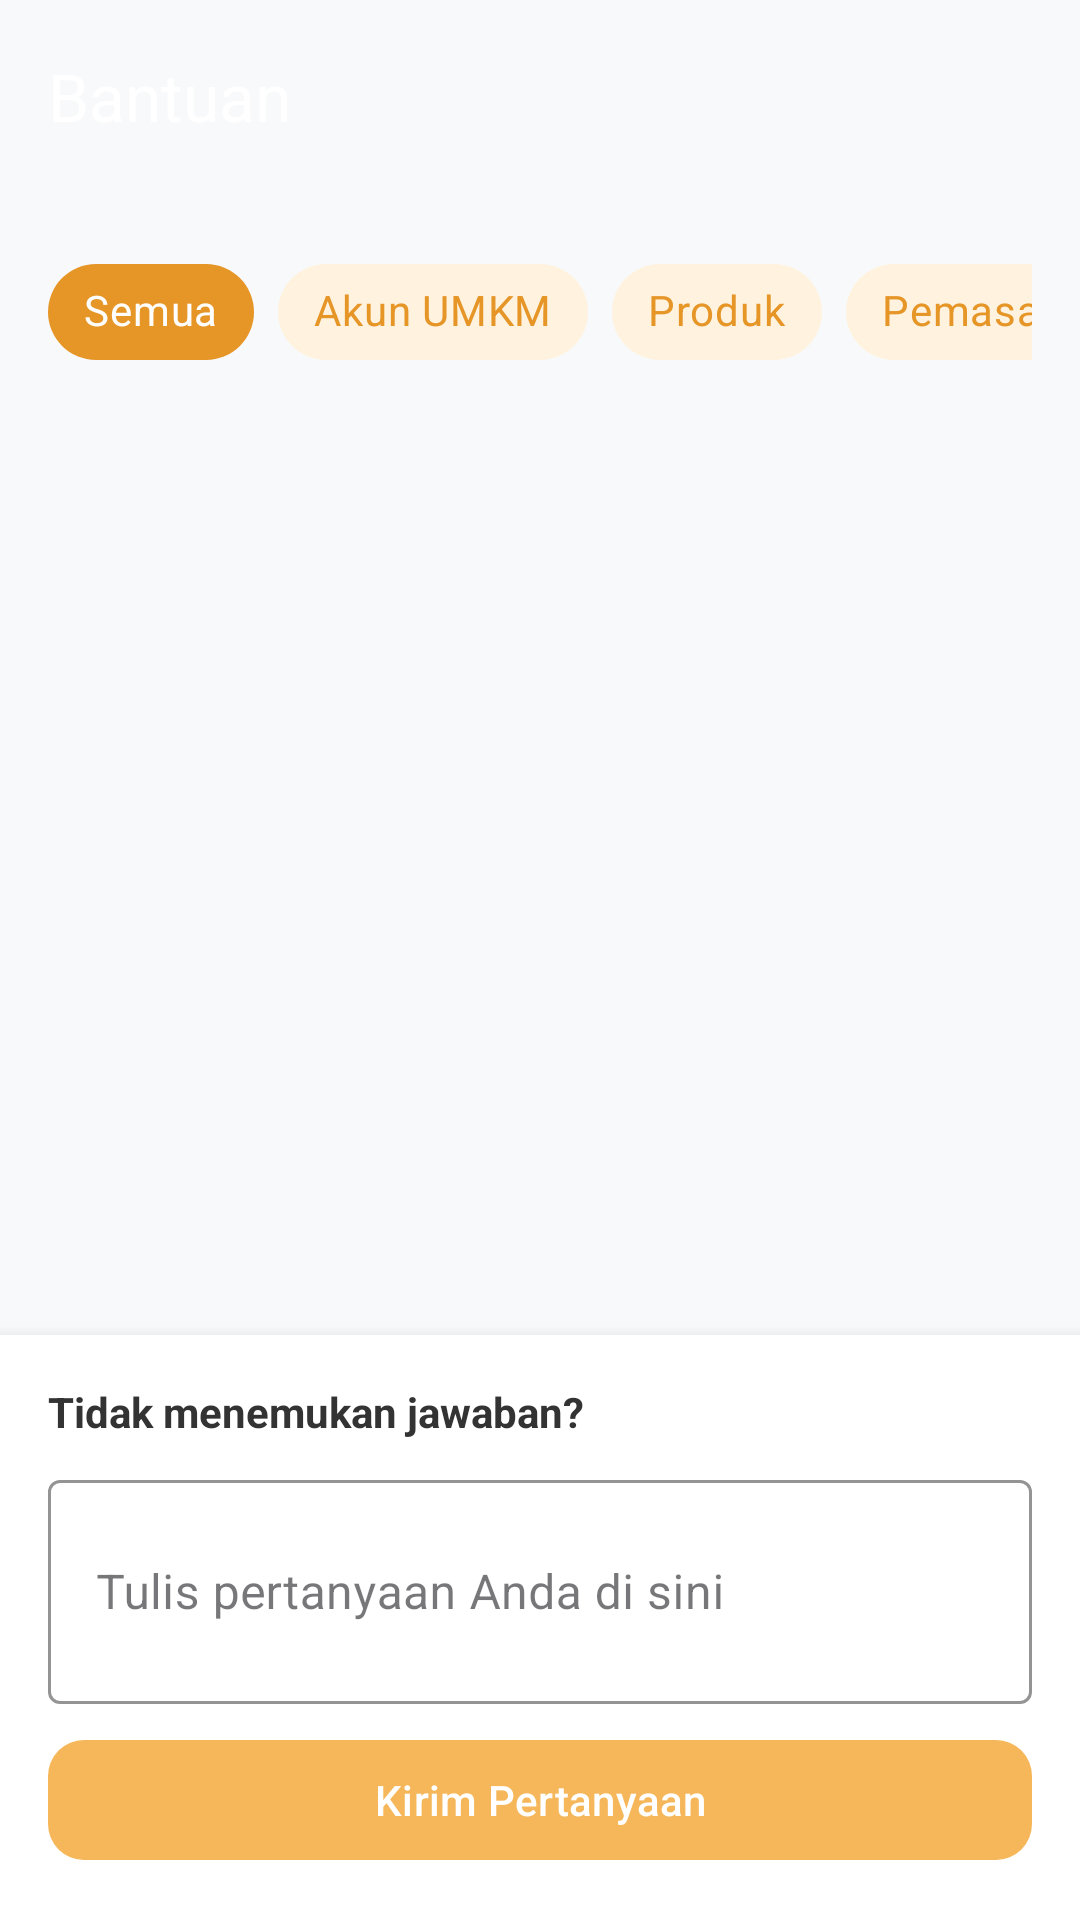

Produce the Android XML layout that renders to this screen, including the resource entries it uses.
<!-- AndroidManifest.xml: application theme Theme.Rafifatom -->
<!-- res/layout/activity_bantuan.xml -->
<?xml version="1.0" encoding="utf-8"?>
<androidx.constraintlayout.widget.ConstraintLayout xmlns:android="http://schemas.android.com/apk/res/android"
    xmlns:app="http://schemas.android.com/apk/res-auto"
    xmlns:tools="http://schemas.android.com/tools"
    android:layout_width="match_parent"
    android:layout_height="match_parent"
    android:background="#F8F9FA"
    tools:context=".BantuanActivity">

    <androidx.appcompat.widget.Toolbar
        android:id="@+id/toolbarBantuan"
        android:layout_width="match_parent"
        android:layout_height="?attr/actionBarSize"
        android:background="@drawable/bg_header_gradient"
        app:title="Bantuan"
        app:titleTextColor="@android:color/white"
        app:layout_constraintTop_toTopOf="parent" />

    
    <HorizontalScrollView
        android:id="@+id/scrollChips"
        android:layout_width="match_parent"
        android:layout_height="wrap_content"
        android:layout_marginTop="16dp"
        android:paddingHorizontal="16dp"
        android:scrollbars="none"
        app:layout_constraintTop_toBottomOf="@+id/toolbarBantuan">

        <com.google.android.material.chip.ChipGroup
            android:id="@+id/chipGroupFilter"
            android:layout_width="wrap_content"
            android:layout_height="wrap_content"
            app:singleSelection="true">

            <com.google.android.material.chip.Chip
                style="@style/Widget.MaterialComponents.Chip.Choice"
                android:layout_width="wrap_content"
                android:layout_height="wrap_content"
                android:checked="true"
                android:text="Semua"
                app:chipBackgroundColor="@color/chip_bg_color"
                android:textColor="@color/chip_text_color"
                app:chipStrokeWidth="0dp" />

            <com.google.android.material.chip.Chip
                style="@style/Widget.MaterialComponents.Chip.Choice"
                android:layout_width="wrap_content"
                android:layout_height="wrap_content"
                android:text="Akun UMKM"
                app:chipBackgroundColor="@color/chip_bg_color"
                android:textColor="@color/chip_text_color"
                app:chipStrokeWidth="0dp" />

            <com.google.android.material.chip.Chip
                style="@style/Widget.MaterialComponents.Chip.Choice"
                android:layout_width="wrap_content"
                android:layout_height="wrap_content"
                android:text="Produk"
                app:chipBackgroundColor="@color/chip_bg_color"
                android:textColor="@color/chip_text_color"
                app:chipStrokeWidth="0dp" />

            <com.google.android.material.chip.Chip
                style="@style/Widget.MaterialComponents.Chip.Choice"
                android:layout_width="wrap_content"
                android:layout_height="wrap_content"
                android:text="Pemasaran"
                app:chipBackgroundColor="@color/chip_bg_color"
                android:textColor="@color/chip_text_color"
                app:chipStrokeWidth="0dp" />
        </com.google.android.material.chip.ChipGroup>
    </HorizontalScrollView>

    
    <ListView
        android:id="@+id/listViewBantuan"
        android:layout_width="match_parent"
        android:layout_height="0dp"
        android:layout_marginHorizontal="16dp"
        android:layout_marginTop="8dp"
        android:layout_marginBottom="8dp"
        android:divider="@android:color/transparent"
        android:dividerHeight="8dp"
        app:layout_constraintBottom_toTopOf="@+id/layoutKirimPertanyaan"
        app:layout_constraintTop_toBottomOf="@+id/scrollChips" />

    
    <LinearLayout
        android:id="@+id/layoutKirimPertanyaan"
        android:layout_width="match_parent"
        android:layout_height="wrap_content"
        android:orientation="vertical"
        android:padding="16dp"
        android:background="@android:color/white"
        android:elevation="8dp"
        app:layout_constraintBottom_toBottomOf="parent">

        <TextView
            android:layout_width="wrap_content"
            android:layout_height="wrap_content"
            android:text="Tidak menemukan jawaban?"
            android:textColor="#333333"
            android:textStyle="bold"
            android:layout_marginBottom="8dp"/>

        <com.google.android.material.textfield.TextInputLayout
            style="@style/Widget.MaterialComponents.TextInputLayout.OutlinedBox"
            android:layout_width="match_parent"
            android:layout_height="wrap_content"
            app:boxStrokeColor="#E69527"
            app:hintTextColor="#E69527"
            android:hint="Tulis pertanyaan Anda di sini">

            <com.google.android.material.textfield.TextInputEditText
                android:layout_width="match_parent"
                android:layout_height="wrap_content"
                android:textColor="#333333"
                android:inputType="textMultiLine"
                android:minLines="2" />
        </com.google.android.material.textfield.TextInputLayout>

        <com.google.android.material.button.MaterialButton
            android:id="@+id/btnKirimPertanyaan"
            android:layout_width="match_parent"
            android:layout_height="wrap_content"
            android:layout_marginTop="8dp"
            android:text="Kirim Pertanyaan"
            android:textColor="@android:color/white"
            app:backgroundTint="#F5B759"
            app:cornerRadius="12dp" />
    </LinearLayout>

</androidx.constraintlayout.widget.ConstraintLayout>
<!-- resources referenced by this layout -->
<resources>
  <style name="Theme.Rafifatom" parent="Base.Theme.Rafifatom" />
  <style name="Base.Theme.Rafifatom" parent="Theme.Material3.DayNight.NoActionBar">
          
          
      </style>
</resources>
